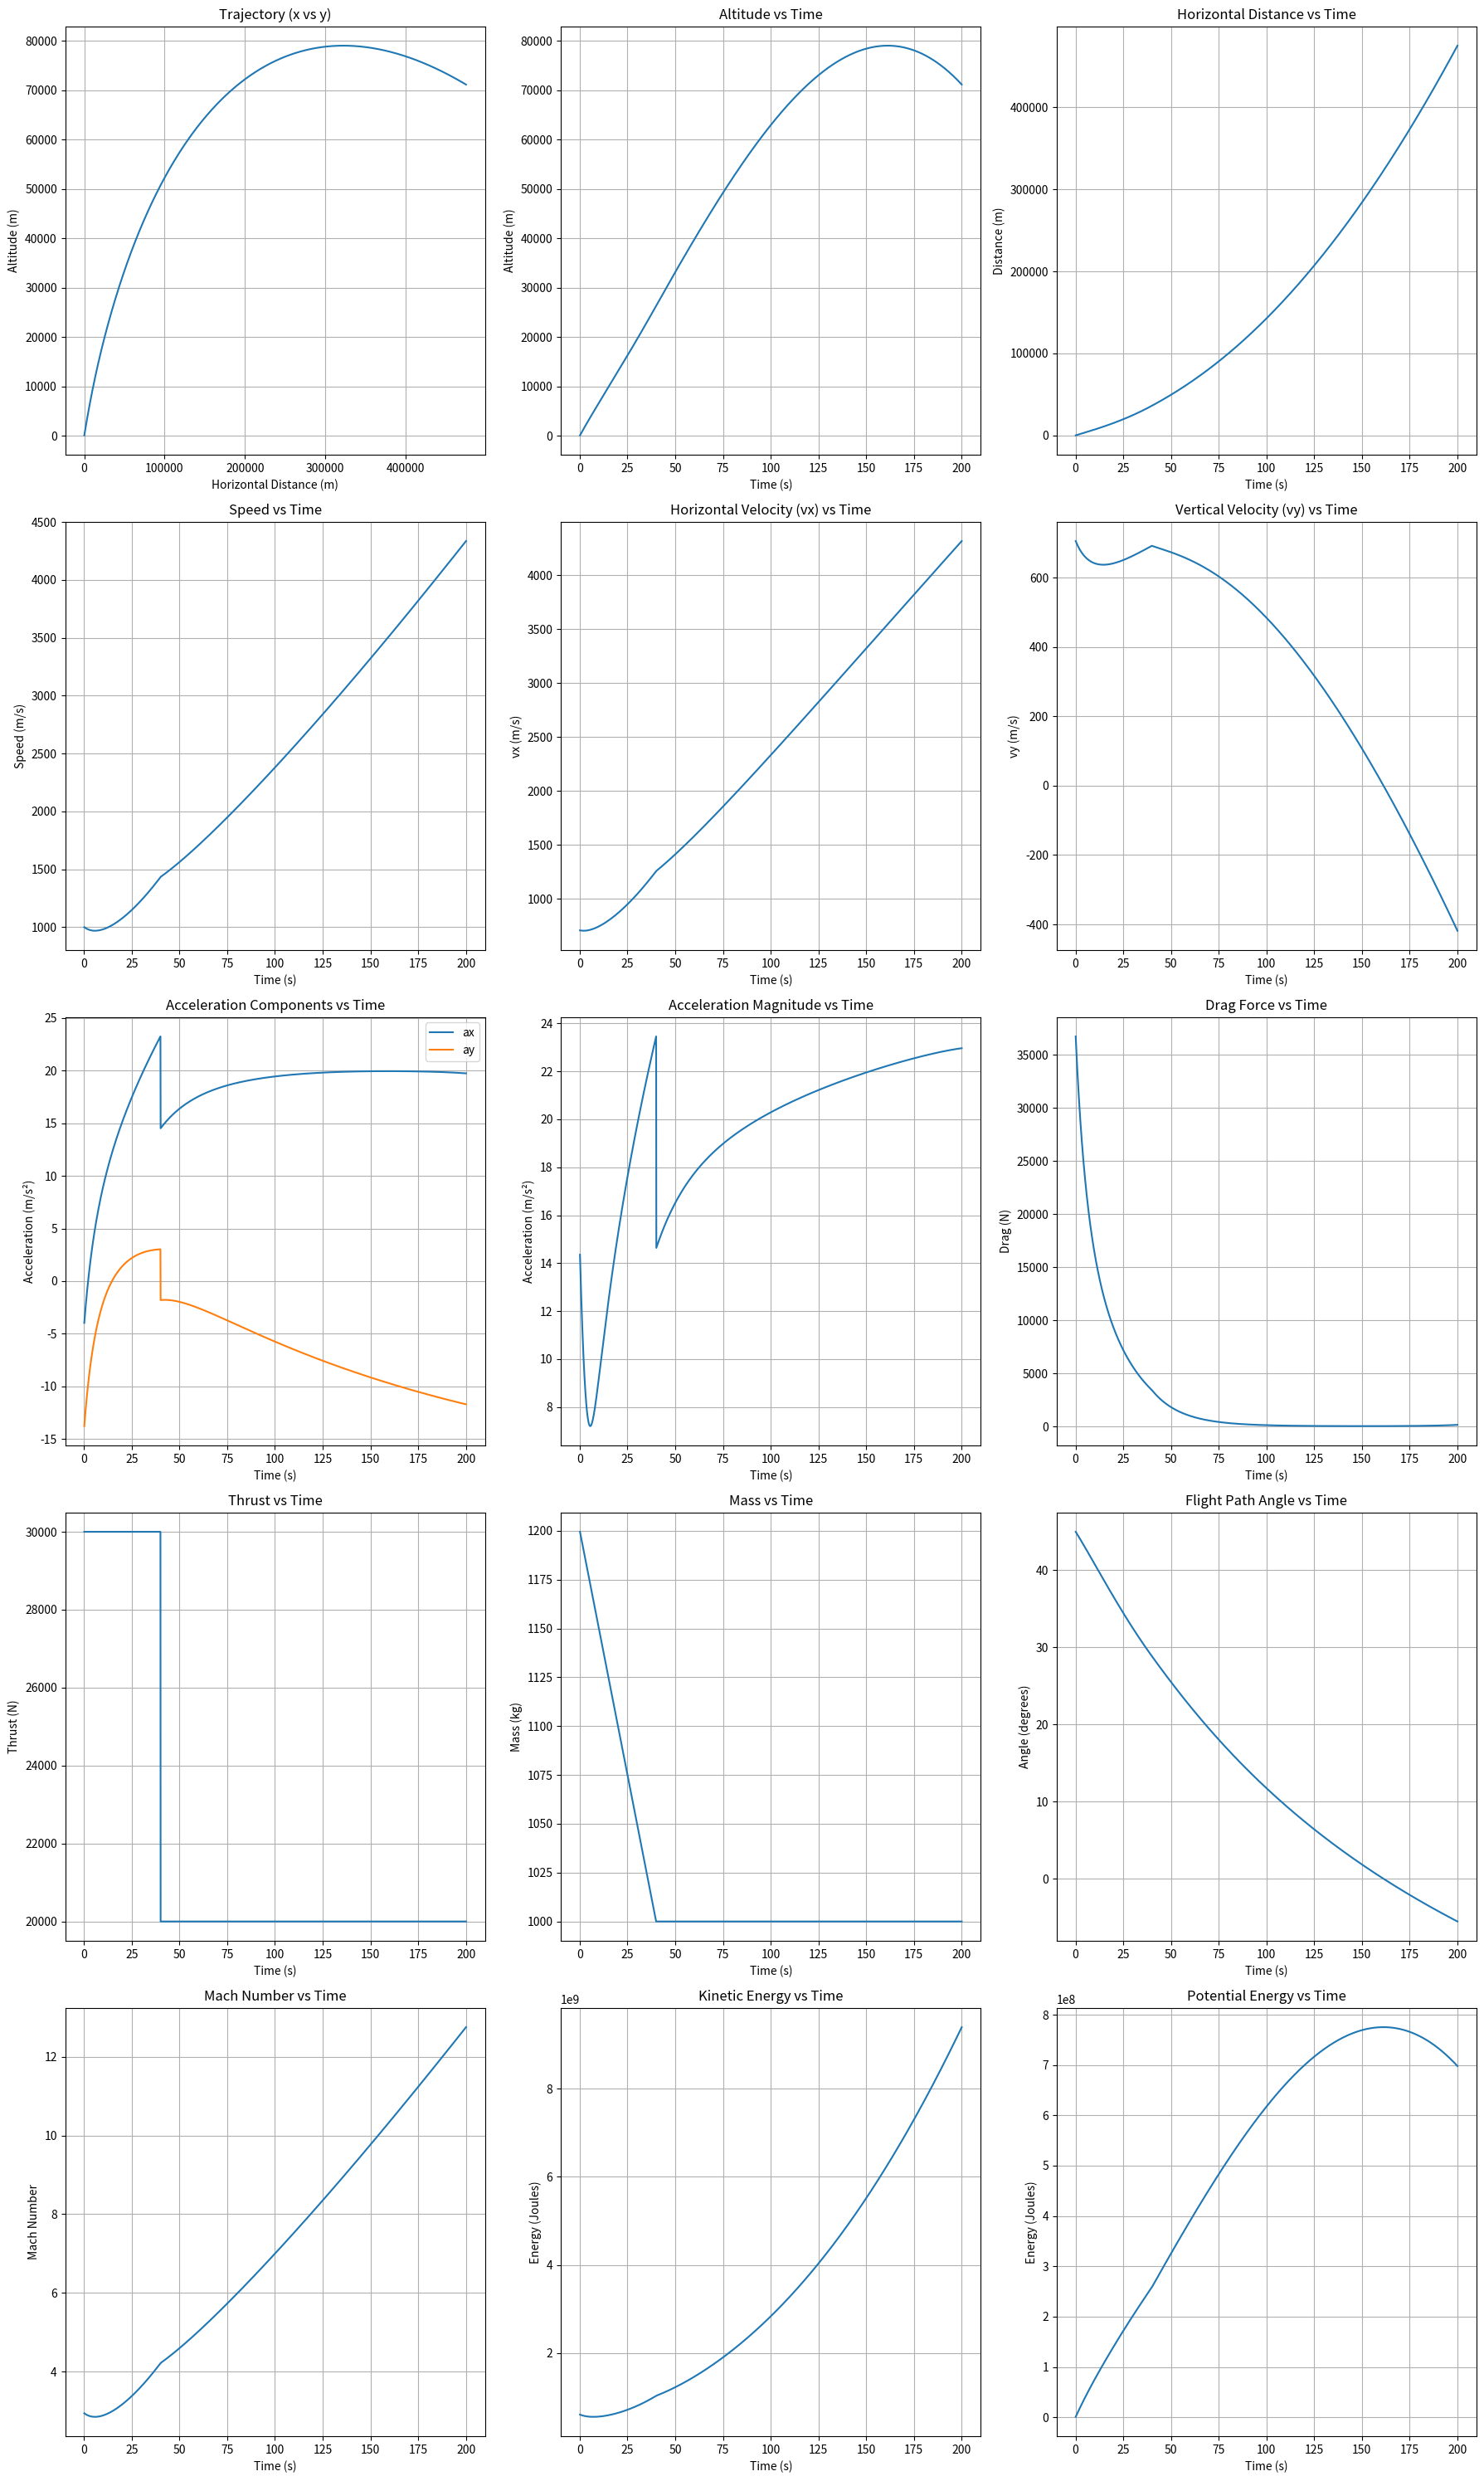

Write the Python code that produced this figure.
import numpy as np
import matplotlib.pyplot as plt

# Constants
GRAVITY = 9.81  # m/s^2
AIR_DENSITY_SEA_LEVEL = 1.225  # kg/m^3
DRAG_COEFF_GROOVED = 0.2
MISSILE_MASS = 1000  # kg dry mass
MISSILE_CROSS_SECTION = 0.3  # m^2
INITIAL_VELOCITY = 1000  # m/s
LAUNCH_ANGLE = 45  # degrees

FUEL_MASS = 200  # kg
FUEL_BURN_RATE = 5  # kg/s
THRUST = 30000  # N
SCRAMJET_THRUST = 20000  # N
SCRAMJET_START_ALT = 15000  # m

SPEED_OF_SOUND = 340  # m/s approx at sea level

TIME_STEP = 0.1
MAX_TIME = 200

# Initial conditions
theta_rad = np.radians(LAUNCH_ANGLE)
vx = INITIAL_VELOCITY * np.cos(theta_rad)
vy = INITIAL_VELOCITY * np.sin(theta_rad)
x, y = 0.0, 0.0
fuel = FUEL_MASS
mass = MISSILE_MASS + fuel

t = 0.0

# Data logs
time_log = []
x_log = []
y_log = []
vx_log = []
vy_log = []
speed_log = []
ax_log = []
ay_log = []
accel_log = []
drag_log = []
thrust_log = []
mass_log = []
angle_log = []
mach_log = []
kinetic_energy_log = []
potential_energy_log = []

while t <= MAX_TIME and y >= 0:
    air_density = AIR_DENSITY_SEA_LEVEL * np.exp(-y / 8500)
    velocity = np.sqrt(vx**2 + vy**2)
    if velocity == 0:
        velocity = 1e-6
    
    drag_force = 0.5 * air_density * DRAG_COEFF_GROOVED * MISSILE_CROSS_SECTION * velocity**2
    
    if fuel > 0:
        current_thrust = THRUST
        fuel_used = min(FUEL_BURN_RATE * TIME_STEP, fuel)
        fuel -= fuel_used
        mass -= fuel_used
    elif y >= SCRAMJET_START_ALT:
        current_thrust = SCRAMJET_THRUST
    else:
        current_thrust = 0
    
    ax = (current_thrust * vx / velocity - drag_force * vx / velocity) / mass
    ay = (current_thrust * vy / velocity - drag_force * vy / velocity) / mass - GRAVITY
    
    vx += ax * TIME_STEP
    vy += ay * TIME_STEP
    x += vx * TIME_STEP
    y += vy * TIME_STEP
    t += TIME_STEP
    
    # Calculated values
    accel = np.sqrt(ax**2 + ay**2)
    angle = np.degrees(np.arctan2(vy, vx))
    mach = velocity / SPEED_OF_SOUND
    kinetic_energy = 0.5 * mass * velocity**2
    potential_energy = mass * GRAVITY * y
    
    # Log data
    time_log.append(t)
    x_log.append(x)
    y_log.append(y)
    vx_log.append(vx)
    vy_log.append(vy)
    speed_log.append(velocity)
    ax_log.append(ax)
    ay_log.append(ay)
    accel_log.append(accel)
    drag_log.append(drag_force)
    thrust_log.append(current_thrust)
    mass_log.append(mass)
    angle_log.append(angle)
    mach_log.append(mach)
    kinetic_energy_log.append(kinetic_energy)
    potential_energy_log.append(potential_energy)

# Plotting 15 graphs
plt.figure(figsize=(18, 30))

plt.subplot(5, 3, 1)
plt.plot(x_log, y_log)
plt.title("Trajectory (x vs y)")
plt.xlabel("Horizontal Distance (m)")
plt.ylabel("Altitude (m)")
plt.grid()

plt.subplot(5, 3, 2)
plt.plot(time_log, y_log)
plt.title("Altitude vs Time")
plt.xlabel("Time (s)")
plt.ylabel("Altitude (m)")
plt.grid()

plt.subplot(5, 3, 3)
plt.plot(time_log, x_log)
plt.title("Horizontal Distance vs Time")
plt.xlabel("Time (s)")
plt.ylabel("Distance (m)")
plt.grid()

plt.subplot(5, 3, 4)
plt.plot(time_log, speed_log)
plt.title("Speed vs Time")
plt.xlabel("Time (s)")
plt.ylabel("Speed (m/s)")
plt.grid()

plt.subplot(5, 3, 5)
plt.plot(time_log, vx_log)
plt.title("Horizontal Velocity (vx) vs Time")
plt.xlabel("Time (s)")
plt.ylabel("vx (m/s)")
plt.grid()

plt.subplot(5, 3, 6)
plt.plot(time_log, vy_log)
plt.title("Vertical Velocity (vy) vs Time")
plt.xlabel("Time (s)")
plt.ylabel("vy (m/s)")
plt.grid()

plt.subplot(5, 3, 7)
plt.plot(time_log, ax_log, label='ax')
plt.plot(time_log, ay_log, label='ay')
plt.title("Acceleration Components vs Time")
plt.xlabel("Time (s)")
plt.ylabel("Acceleration (m/s²)")
plt.legend()
plt.grid()

plt.subplot(5, 3, 8)
plt.plot(time_log, accel_log)
plt.title("Acceleration Magnitude vs Time")
plt.xlabel("Time (s)")
plt.ylabel("Acceleration (m/s²)")
plt.grid()

plt.subplot(5, 3, 9)
plt.plot(time_log, drag_log)
plt.title("Drag Force vs Time")
plt.xlabel("Time (s)")
plt.ylabel("Drag (N)")
plt.grid()

plt.subplot(5, 3, 10)
plt.plot(time_log, thrust_log)
plt.title("Thrust vs Time")
plt.xlabel("Time (s)")
plt.ylabel("Thrust (N)")
plt.grid()

plt.subplot(5, 3, 11)
plt.plot(time_log, mass_log)
plt.title("Mass vs Time")
plt.xlabel("Time (s)")
plt.ylabel("Mass (kg)")
plt.grid()

plt.subplot(5, 3, 12)
plt.plot(time_log, angle_log)
plt.title("Flight Path Angle vs Time")
plt.xlabel("Time (s)")
plt.ylabel("Angle (degrees)")
plt.grid()

plt.subplot(5, 3, 13)
plt.plot(time_log, mach_log)
plt.title("Mach Number vs Time")
plt.xlabel("Time (s)")
plt.ylabel("Mach Number")
plt.grid()

plt.subplot(5, 3, 14)
plt.plot(time_log, kinetic_energy_log)
plt.title("Kinetic Energy vs Time")
plt.xlabel("Time (s)")
plt.ylabel("Energy (Joules)")
plt.grid()

plt.subplot(5, 3, 15)
plt.plot(time_log, potential_energy_log)
plt.title("Potential Energy vs Time")
plt.xlabel("Time (s)")
plt.ylabel("Energy (Joules)")
plt.grid()

plt.tight_layout()
plt.show()
